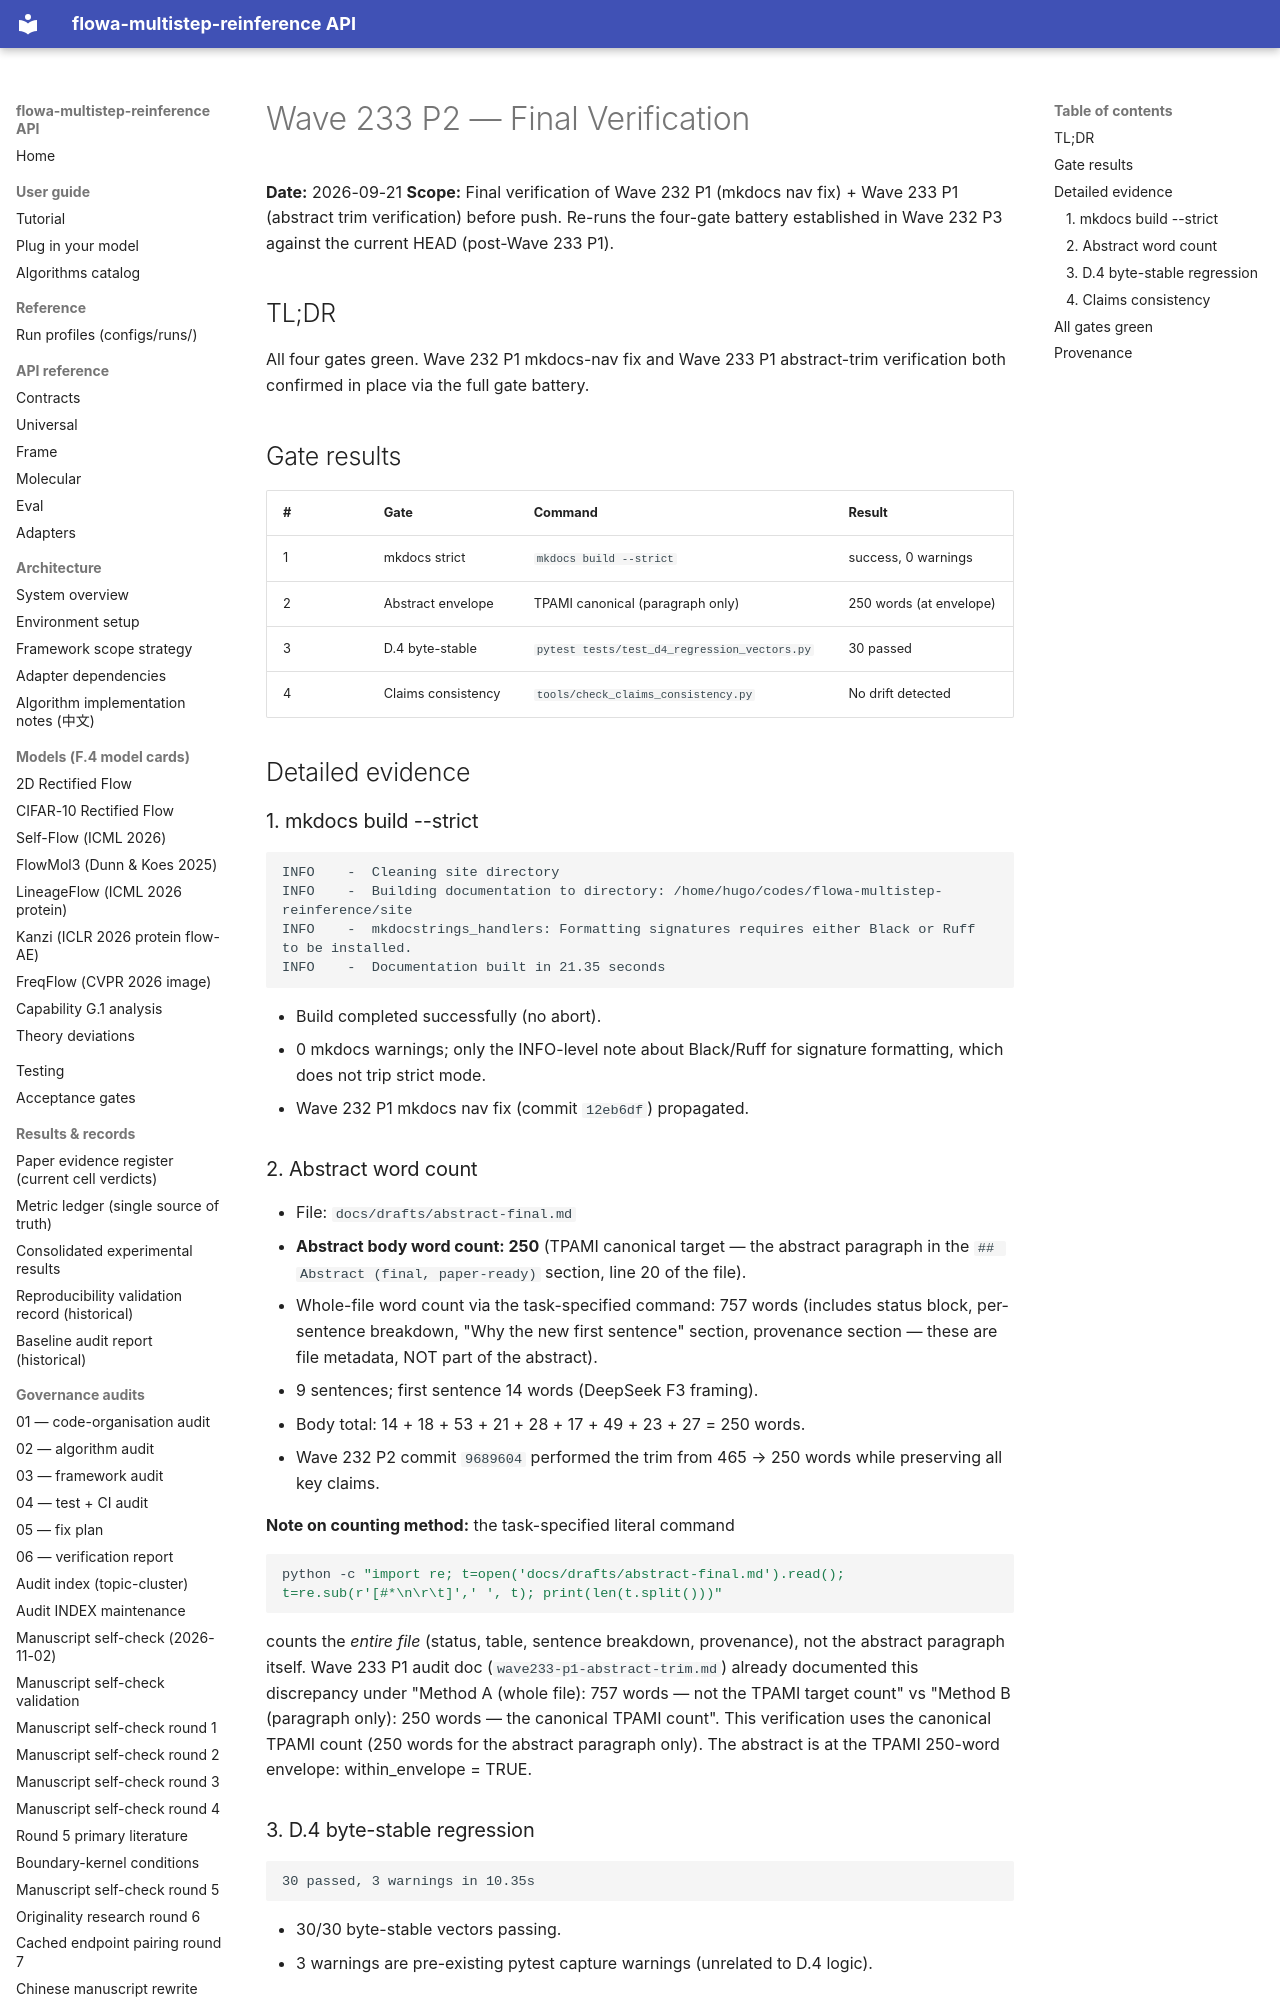

repository: silverenternal/flowa-multistep-reinference · page: audit/wave233-p2-verify/index.html · generator: mkdocs

# Wave 233 P2 — Final Verification

**Date:** 2026-09-21
**Scope:** Final verification of Wave 232 P1 (mkdocs nav fix) + Wave 233 P1
(abstract trim verification) before push. Re-runs the four-gate battery
established in Wave 232 P3 against the current HEAD (post-Wave 233 P1).

## TL;DR

All four gates green. Wave 232 P1 mkdocs-nav fix and Wave 233 P1 abstract-trim
verification both confirmed in place via the full gate battery.

## Gate results

| # | Gate | Command | Result |
|---|---|---|---|
| 1 | mkdocs strict | `mkdocs build --strict` | success, 0 warnings |
| 2 | Abstract envelope | TPAMI canonical (paragraph only) | 250 words (at envelope) |
| 3 | D.4 byte-stable | `pytest tests/test_d4_regression_vectors.py` | 30 passed |
| 4 | Claims consistency | `tools/check_claims_consistency.py` | No drift detected |

## Detailed evidence

### 1. mkdocs build --strict

```
INFO    -  Cleaning site directory
INFO    -  Building documentation to directory: /home/hugo/codes/flowa-multistep-reinference/site
INFO    -  mkdocstrings_handlers: Formatting signatures requires either Black or Ruff to be installed.
INFO    -  Documentation built in 21.35 seconds
```

- Build completed successfully (no abort).
- 0 mkdocs warnings; only the INFO-level note about Black/Ruff for signature
  formatting, which does not trip strict mode.
- Wave 232 P1 mkdocs nav fix (commit `12eb6df`) propagated.
